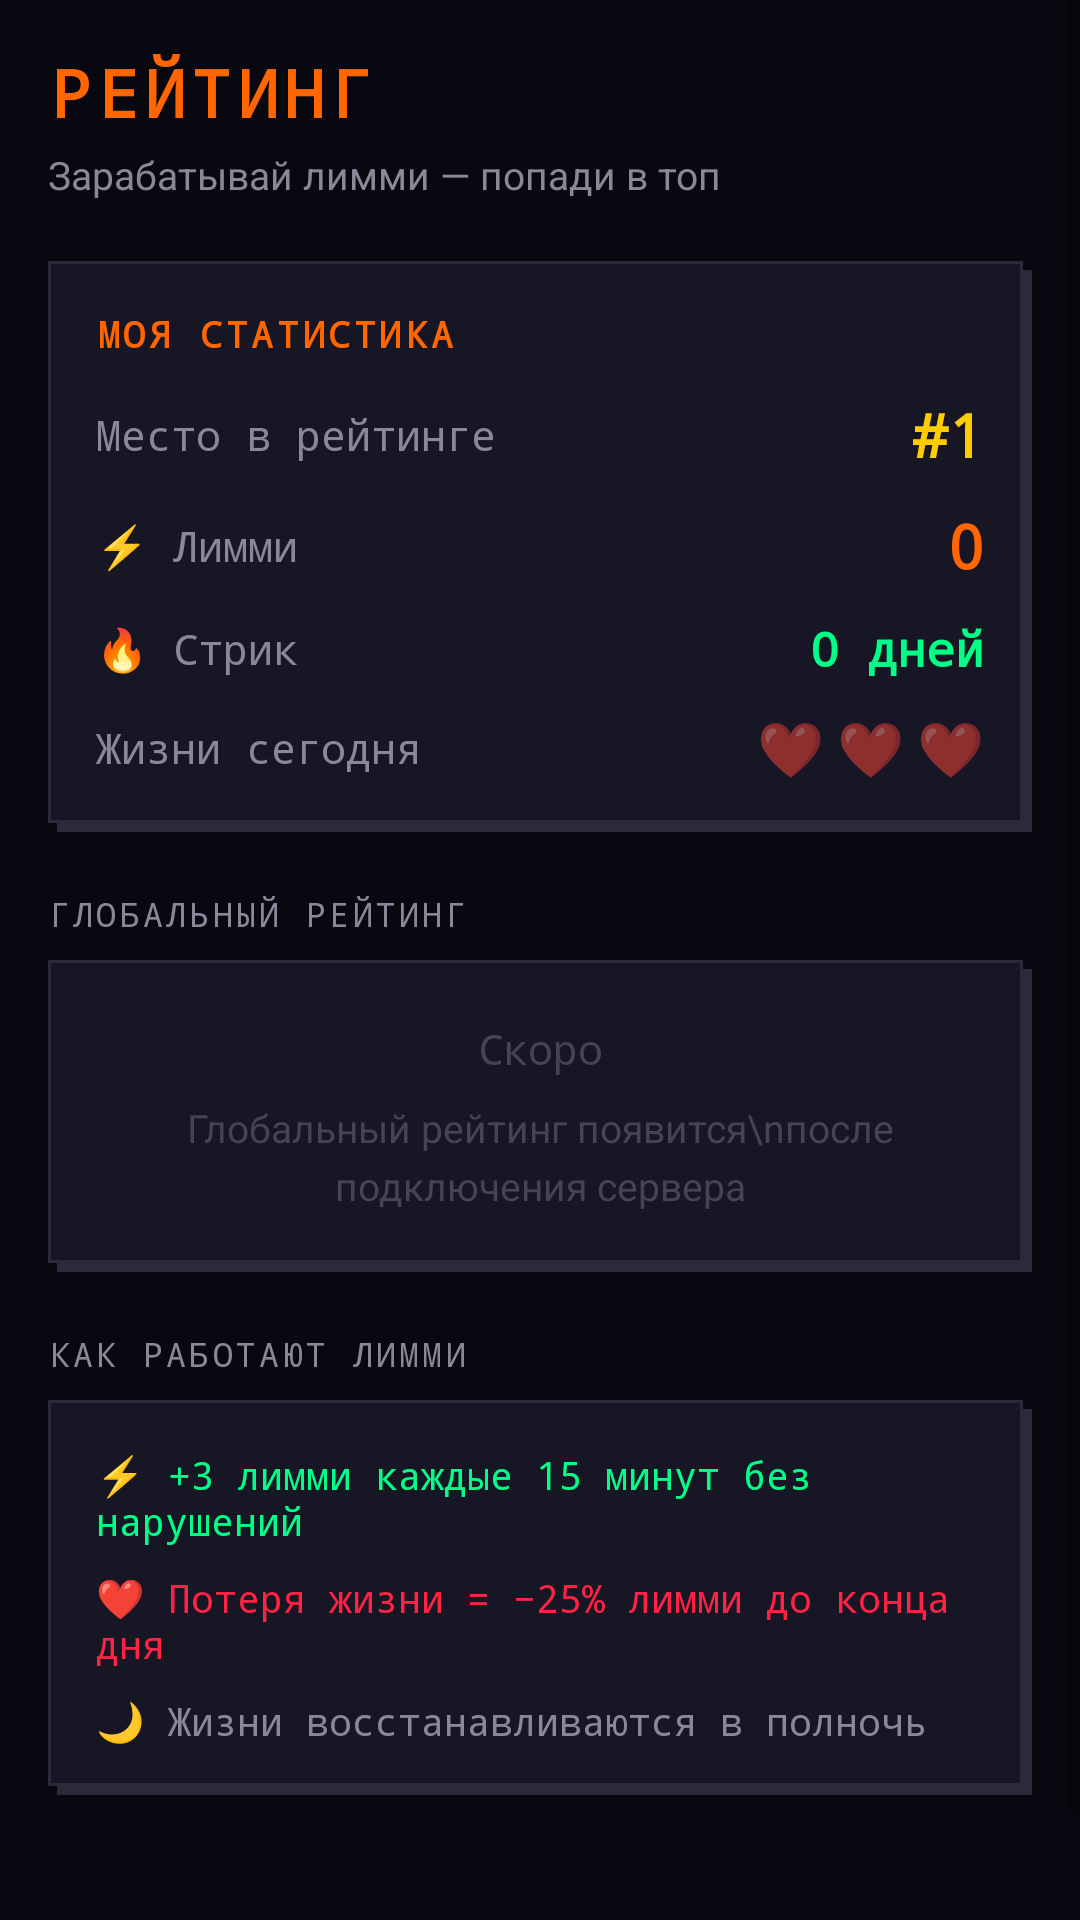

Here is an Android app screen rendered from its layout file. Give the layout XML and the strings, colors and styles it references.
<!-- AndroidManifest.xml: application theme Theme.Limix -->
<!-- res/layout/fragment_leaderboard.xml -->
<?xml version="1.0" encoding="utf-8"?>
<ScrollView xmlns:android="http://schemas.android.com/apk/res/android"
    android:layout_width="match_parent"
    android:layout_height="match_parent"
    android:background="@color/black_primary"
    android:fillViewport="true">

    <LinearLayout
        android:layout_width="match_parent"
        android:layout_height="wrap_content"
        android:orientation="vertical"
        android:paddingStart="16dp"
        android:paddingEnd="16dp"
        android:paddingBottom="80dp">

        
        <TextView
            android:layout_width="match_parent"
            android:layout_height="wrap_content"
            android:text="РЕЙТИНГ"
            android:textColor="@color/orange_primary"
            android:textSize="22sp"
            android:textStyle="bold"
            android:fontFamily="monospace"
            android:letterSpacing="0.1"
            android:paddingTop="16dp"
            android:paddingBottom="4dp"/>

        <TextView
            android:layout_width="match_parent"
            android:layout_height="wrap_content"
            android:text="Зарабатывай лимми — попади в топ"
            android:textColor="@color/text_secondary"
            android:textSize="13sp"
            android:paddingBottom="20dp"/>

        
        <LinearLayout
            android:layout_width="match_parent"
            android:layout_height="wrap_content"
            android:orientation="vertical"
            android:background="@drawable/pixel_card"
            android:padding="16dp"
            android:layout_marginBottom="20dp">

            <TextView
                android:layout_width="wrap_content"
                android:layout_height="wrap_content"
                android:text="МОЯ СТАТИСТИКА"
                android:textColor="@color/orange_primary"
                android:textSize="12sp"
                android:fontFamily="monospace"
                android:letterSpacing="0.1"
                android:textStyle="bold"
                android:layout_marginBottom="12dp"/>

            <LinearLayout
                android:layout_width="match_parent"
                android:layout_height="wrap_content"
                android:orientation="horizontal"
                android:gravity="center_vertical"
                android:layout_marginBottom="10dp">

                <TextView
                    android:layout_width="0dp"
                    android:layout_height="wrap_content"
                    android:layout_weight="1"
                    android:text="Место в рейтинге"
                    android:textColor="@color/text_secondary"
                    android:textSize="14sp"
                    android:fontFamily="monospace"/>

                <TextView
                    android:id="@+id/tvMyRank"
                    android:layout_width="wrap_content"
                    android:layout_height="wrap_content"
                    android:text="#1"
                    android:textColor="@color/pixel_yellow"
                    android:textSize="20sp"
                    android:textStyle="bold"
                    android:fontFamily="monospace"/>

            </LinearLayout>

            <LinearLayout
                android:layout_width="match_parent"
                android:layout_height="wrap_content"
                android:orientation="horizontal"
                android:gravity="center_vertical"
                android:layout_marginBottom="10dp">

                <TextView
                    android:layout_width="0dp"
                    android:layout_height="wrap_content"
                    android:layout_weight="1"
                    android:text="⚡ Лимми"
                    android:textColor="@color/text_secondary"
                    android:textSize="14sp"
                    android:fontFamily="monospace"/>

                <TextView
                    android:id="@+id/tvMyLimmies"
                    android:layout_width="wrap_content"
                    android:layout_height="wrap_content"
                    android:text="0"
                    android:textColor="@color/orange_primary"
                    android:textSize="20sp"
                    android:textStyle="bold"
                    android:fontFamily="monospace"/>

            </LinearLayout>

            <LinearLayout
                android:layout_width="match_parent"
                android:layout_height="wrap_content"
                android:orientation="horizontal"
                android:gravity="center_vertical"
                android:layout_marginBottom="10dp">

                <TextView
                    android:layout_width="0dp"
                    android:layout_height="wrap_content"
                    android:layout_weight="1"
                    android:text="🔥 Стрик"
                    android:textColor="@color/text_secondary"
                    android:textSize="14sp"
                    android:fontFamily="monospace"/>

                <TextView
                    android:id="@+id/tvMyStreak"
                    android:layout_width="wrap_content"
                    android:layout_height="wrap_content"
                    android:text="0 дней"
                    android:textColor="@color/pixel_green"
                    android:textSize="16sp"
                    android:textStyle="bold"
                    android:fontFamily="monospace"/>

            </LinearLayout>

            <LinearLayout
                android:layout_width="match_parent"
                android:layout_height="wrap_content"
                android:orientation="horizontal"
                android:gravity="center_vertical">

                <TextView
                    android:layout_width="0dp"
                    android:layout_height="wrap_content"
                    android:layout_weight="1"
                    android:text="Жизни сегодня"
                    android:textColor="@color/text_secondary"
                    android:textSize="14sp"
                    android:fontFamily="monospace"/>

                <TextView
                    android:id="@+id/tvMyLives"
                    android:layout_width="wrap_content"
                    android:layout_height="wrap_content"
                    android:text="❤ ❤ ❤"
                    android:textSize="18sp"/>

            </LinearLayout>

        </LinearLayout>

        
        <TextView
            android:layout_width="match_parent"
            android:layout_height="wrap_content"
            android:text="ГЛОБАЛЬНЫЙ РЕЙТИНГ"
            android:textColor="@color/text_secondary"
            android:textSize="11sp"
            android:fontFamily="monospace"
            android:letterSpacing="0.1"
            android:layout_marginBottom="8dp"/>

        <LinearLayout
            android:layout_width="match_parent"
            android:layout_height="wrap_content"
            android:orientation="vertical"
            android:background="@drawable/pixel_card"
            android:padding="20dp"
            android:layout_marginBottom="20dp">

            <TextView
                android:layout_width="match_parent"
                android:layout_height="wrap_content"
                android:text="Скоро"
                android:textColor="@color/text_dim"
                android:textSize="14sp"
                android:fontFamily="monospace"
                android:gravity="center"
                android:paddingBottom="8dp"/>

            <TextView
                android:layout_width="match_parent"
                android:layout_height="wrap_content"
                android:text="Глобальный рейтинг появится\nпосле подключения сервера"
                android:textColor="@color/text_dim"
                android:textSize="13sp"
                android:gravity="center"
                android:lineSpacingExtra="4dp"/>

        </LinearLayout>

        
        <TextView
            android:layout_width="match_parent"
            android:layout_height="wrap_content"
            android:text="КАК РАБОТАЮТ ЛИММИ"
            android:textColor="@color/text_secondary"
            android:textSize="11sp"
            android:fontFamily="monospace"
            android:letterSpacing="0.1"
            android:layout_marginBottom="8dp"/>

        <LinearLayout
            android:layout_width="match_parent"
            android:layout_height="wrap_content"
            android:orientation="vertical"
            android:background="@drawable/pixel_card"
            android:padding="16dp">

            <TextView
                android:layout_width="match_parent"
                android:layout_height="wrap_content"
                android:text="⚡ +3 лимми каждые 15 минут без нарушений"
                android:textColor="@color/pixel_green"
                android:textSize="13sp"
                android:fontFamily="monospace"
                android:layout_marginBottom="8dp"/>

            <TextView
                android:layout_width="match_parent"
                android:layout_height="wrap_content"
                android:text="❤ Потеря жизни = −25% лимми до конца дня"
                android:textColor="@color/pixel_red"
                android:textSize="13sp"
                android:fontFamily="monospace"
                android:layout_marginBottom="8dp"/>

            <TextView
                android:layout_width="match_parent"
                android:layout_height="wrap_content"
                android:text="🌙 Жизни восстанавливаются в полночь"
                android:textColor="@color/text_secondary"
                android:textSize="13sp"
                android:fontFamily="monospace"/>

        </LinearLayout>

    </LinearLayout>
</ScrollView>
<!-- resources referenced by this layout -->
<resources>
  <color name="black_primary">#080810</color>
  <color name="orange_primary">#FF6600</color>
  <color name="pixel_green">#00FF88</color>
  <color name="pixel_red">#FF2244</color>
  <color name="pixel_yellow">#FFCC00</color>
  <color name="text_dim">#444455</color>
  <color name="text_secondary">#888899</color>
  <!-- drawable pixel_card (drawable) -->
  <?xml version="1.0" encoding="utf-8"?>
  <layer-list xmlns:android="http://schemas.android.com/apk/res/android">
      <item android:top="3dp" android:left="3dp">
          <shape>
              <solid android:color="@color/black_border"/>
          </shape>
      </item>
      <item android:bottom="3dp" android:right="3dp">
          <shape>
              <solid android:color="@color/black_card"/>
              <stroke android:width="1dp" android:color="@color/black_border"/>
          </shape>
      </item>
  </layer-list>
  <style name="Theme.Limix" parent="Theme.MaterialComponents.DayNight.NoActionBar">
          <item name="colorPrimary">@color/orange_primary</item>
          <item name="colorPrimaryVariant">@color/orange_dark</item>
          <item name="colorOnPrimary">@color/text_primary</item>
          <item name="android:windowBackground">@color/black_primary</item>
          <item name="android:statusBarColor">@color/black_primary</item>
          <item name="android:navigationBarColor">@color/black_primary</item>
      </style>
  <color name="black_border">#2A2A3A</color>
  <color name="black_card">#161624</color>
  <color name="orange_dark">#CC4400</color>
  <color name="text_primary">#FFFFFF</color>
</resources>
